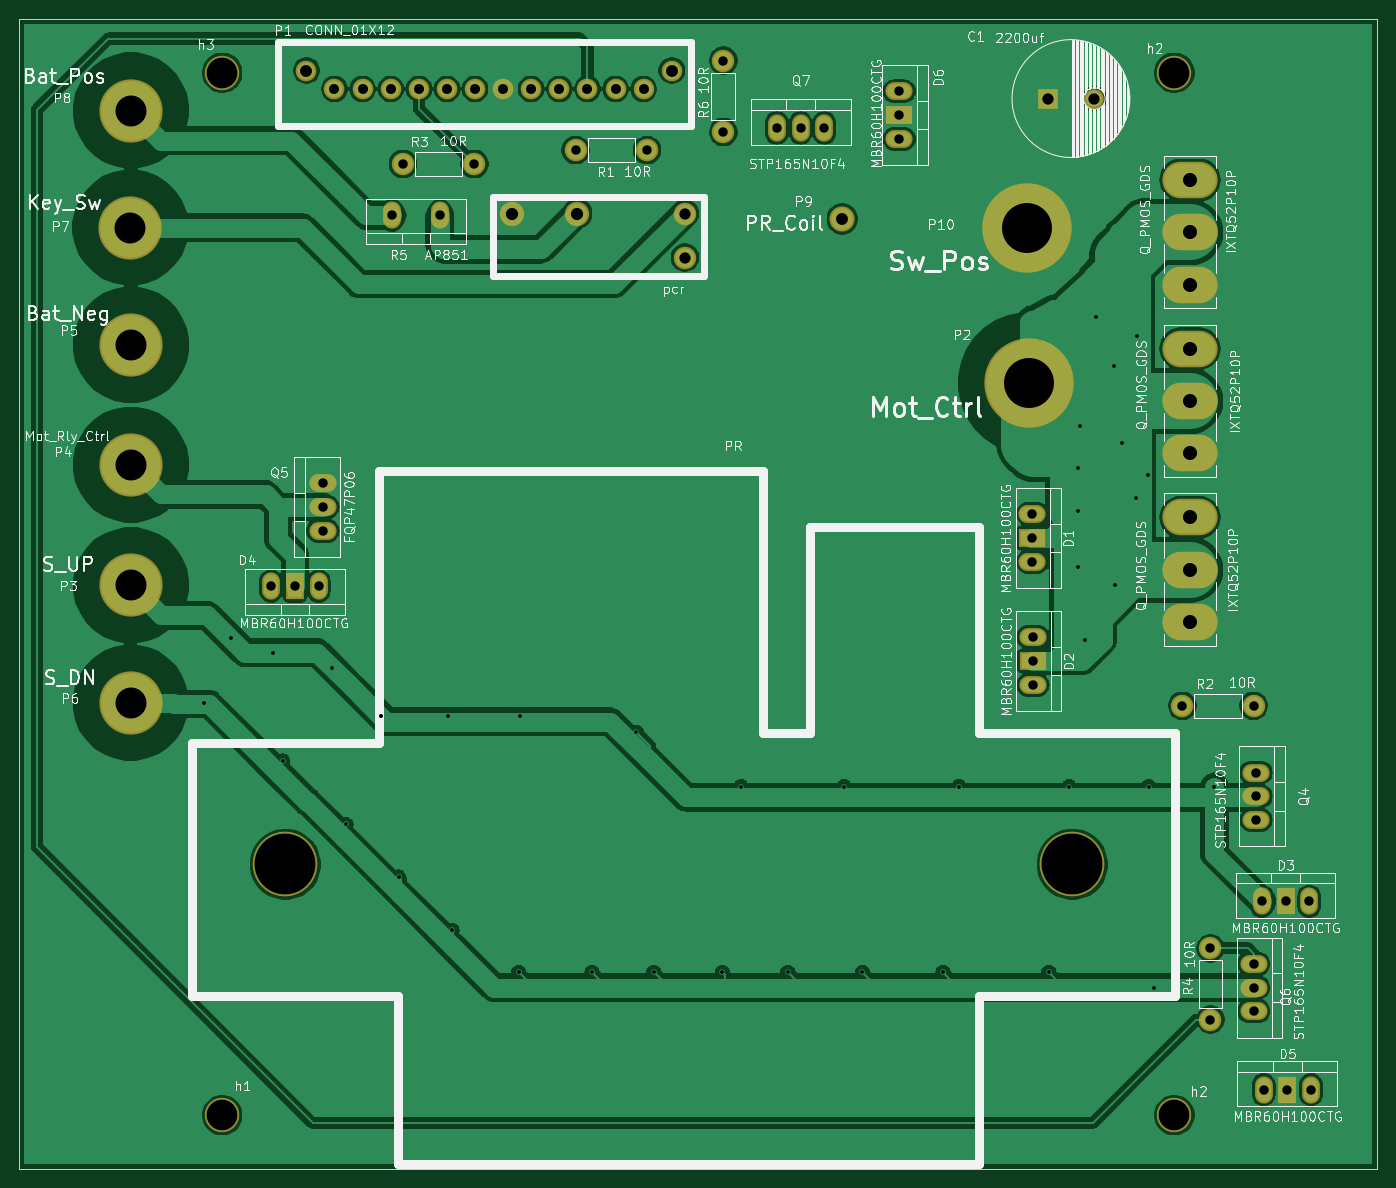
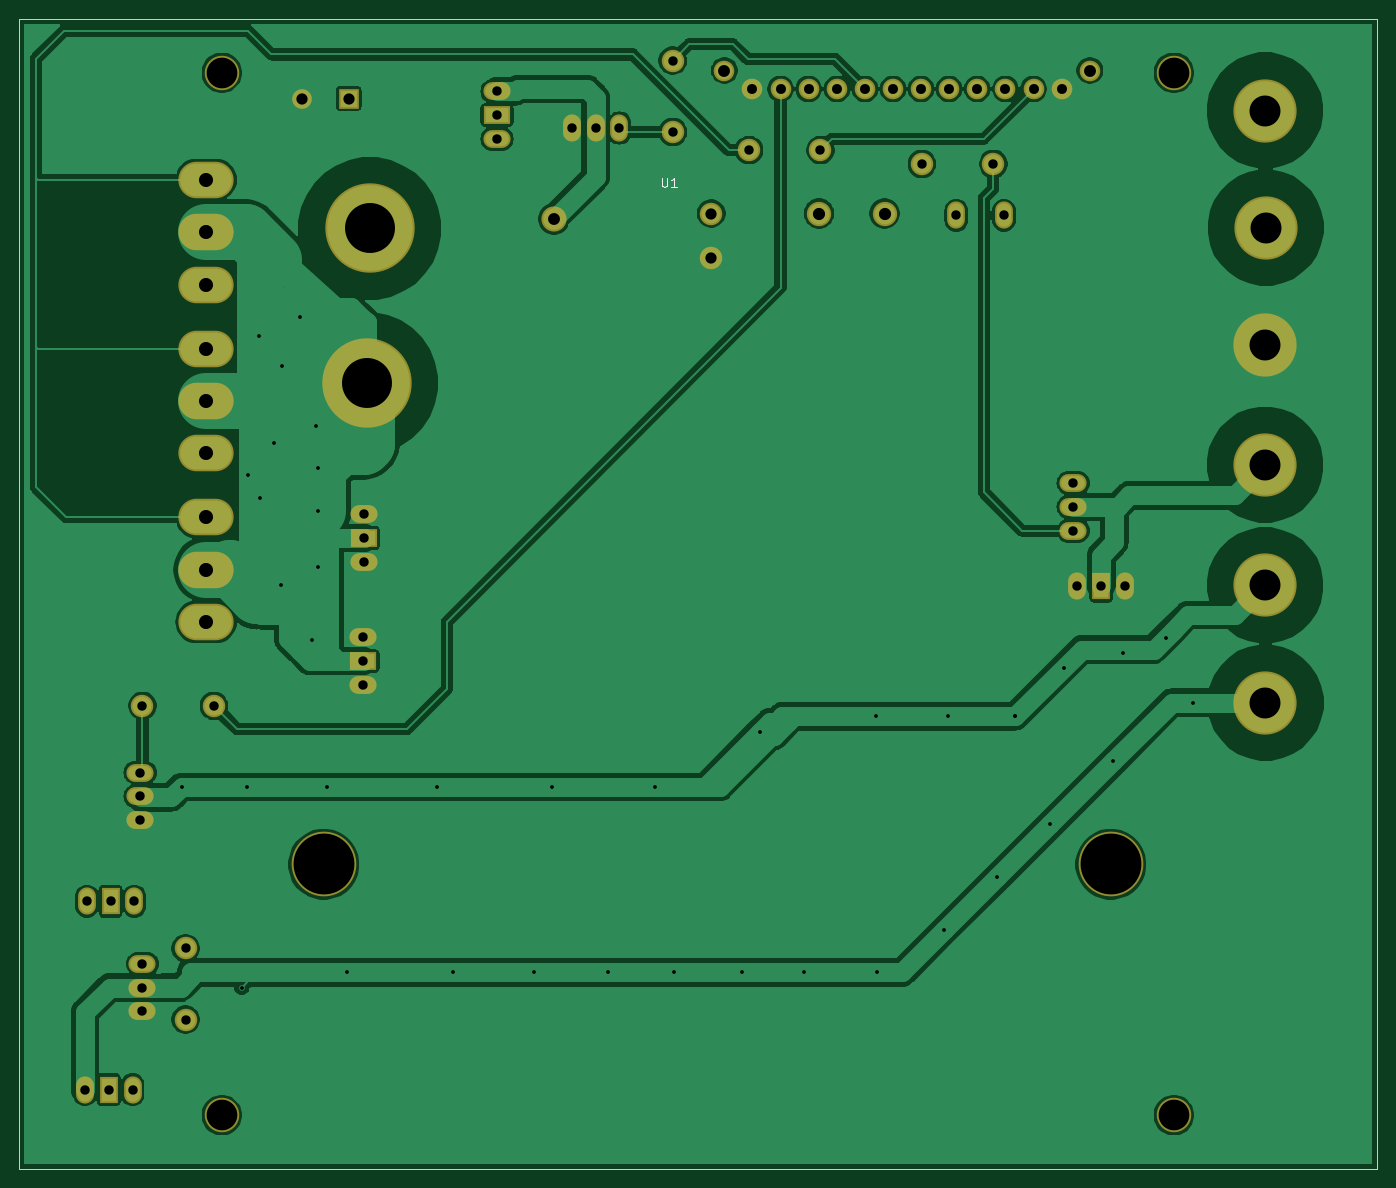
Circuit board: 9 layer files. Board 145.0 x 122.8 mm.
- bottom_copper: vcu-power-B_Cu.gbr (140733 bytes)
- bottom_mask: vcu-power-B_Mask.gbr (3196 bytes)
- bottom_silk: vcu-power-B_SilkS.gbr (983 bytes)
- outline: vcu-power-Edge_Cuts.gbr (820 bytes)
- top_copper: vcu-power-F_Cu.gbr (165287 bytes)
- top_mask: vcu-power-F_Mask.gbr (3196 bytes)
- top_silk: vcu-power-F_SilkS.gbr (116395 bytes)
- drill: vcu-power-NPTH.drl (322 bytes)
- drill: vcu-power-PTH.drl (2331 bytes)

=== bottom_copper: vcu-power-B_Cu.gbr (140733 bytes, source omitted) ===
=== bottom_mask: vcu-power-B_Mask.gbr ===
G04 #@! TF.GenerationSoftware,KiCad,Pcbnew,5.1.0-060a0da~80~ubuntu16.04.1*
G04 #@! TF.CreationDate,2019-04-08T13:55:54+05:30*
G04 #@! TF.ProjectId,vcu-power,7663752d-706f-4776-9572-2e6b69636164,rev?*
G04 #@! TF.SameCoordinates,Original*
G04 #@! TF.FileFunction,Soldermask,Bot*
G04 #@! TF.FilePolarity,Negative*
%FSLAX46Y46*%
G04 Gerber Fmt 4.6, Leading zero omitted, Abs format (unit mm)*
G04 Created by KiCad (PCBNEW 5.1.0-060a0da~80~ubuntu16.04.1) date 2019-04-08 13:55:54*
%MOMM*%
%LPD*%
G04 APERTURE LIST*
%ADD10R,1.901140X2.899360*%
%ADD11O,1.901140X2.899360*%
%ADD12C,6.750000*%
%ADD13C,6.900000*%
%ADD14C,2.200000*%
%ADD15C,2.400000*%
%ADD16C,2.600000*%
%ADD17C,9.544000*%
%ADD18C,3.676600*%
%ADD19C,2.100000*%
%ADD20R,2.100000X2.100000*%
%ADD21R,2.899360X1.901140*%
%ADD22O,2.899360X1.901140*%
%ADD23C,2.686000*%
%ADD24O,5.901640X3.900120*%
%ADD25C,2.398980*%
G04 APERTURE END LIST*
D10*
X185400000Y-141500000D03*
D11*
X182860000Y-141500000D03*
X187940000Y-141500000D03*
D12*
X61925000Y-49500000D03*
D13*
X162450000Y-117450000D03*
X78450000Y-117450000D03*
D14*
X116700000Y-34700000D03*
X113700000Y-34700000D03*
X110700000Y-34700000D03*
X107700000Y-34700000D03*
X104700000Y-34700000D03*
X101700000Y-34700000D03*
X98700000Y-34700000D03*
X95700000Y-34700000D03*
X92700000Y-34700000D03*
X89700000Y-34700000D03*
X86700000Y-34700000D03*
X83700000Y-34700000D03*
X119700000Y-32740000D03*
X80700000Y-32740000D03*
D15*
X121100000Y-52700000D03*
X121100000Y-48000000D03*
D16*
X109600000Y-48000000D03*
X102600000Y-48000000D03*
D17*
X157560000Y-49590000D03*
D12*
X62000000Y-37000000D03*
D18*
X71715000Y-144220000D03*
X173325000Y-144220000D03*
X71715000Y-32980000D03*
X173325000Y-32980000D03*
D19*
X164800000Y-35725000D03*
D20*
X159800000Y-35725000D03*
D21*
X158190000Y-82627460D03*
D22*
X158190000Y-80087460D03*
X158190000Y-85167460D03*
D21*
X158242000Y-95758000D03*
D22*
X158242000Y-93218000D03*
X158242000Y-98298000D03*
D10*
X185200000Y-121400000D03*
D11*
X182660000Y-121400000D03*
X187740000Y-121400000D03*
D10*
X79475000Y-87750000D03*
D11*
X82015000Y-87750000D03*
X76935000Y-87750000D03*
D21*
X143960000Y-37497460D03*
D22*
X143960000Y-34957460D03*
X143960000Y-40037460D03*
D17*
X157860000Y-66090000D03*
D12*
X61975000Y-87675000D03*
X61975000Y-74800000D03*
X62000000Y-62000000D03*
X61950000Y-100200000D03*
D23*
X137890000Y-48570000D03*
D24*
X175000000Y-68000000D03*
X175000000Y-62412000D03*
X175000000Y-73588000D03*
X175000000Y-86000000D03*
X175000000Y-80412000D03*
X175000000Y-91588000D03*
X175000000Y-50000000D03*
X175000000Y-44412000D03*
X175000000Y-55588000D03*
D22*
X182050000Y-110200000D03*
X182050000Y-107660000D03*
X182050000Y-112740000D03*
X82470000Y-79310000D03*
X82470000Y-81850000D03*
X82470000Y-76770000D03*
X181800000Y-130600000D03*
X181800000Y-128060000D03*
X181800000Y-133140000D03*
D11*
X133440000Y-38870000D03*
X130900000Y-38870000D03*
X135980000Y-38870000D03*
D25*
X109440000Y-41230000D03*
X117060000Y-41230000D03*
X181800000Y-100540000D03*
X174180000Y-100540000D03*
X91000000Y-42710000D03*
X98620000Y-42710000D03*
X177190000Y-126410000D03*
X177190000Y-134030000D03*
D11*
X94940000Y-48200000D03*
X89860000Y-48200000D03*
D25*
X125200000Y-39300000D03*
X125200000Y-31680000D03*
M02*

=== bottom_silk: vcu-power-B_SilkS.gbr ===
G04 #@! TF.GenerationSoftware,KiCad,Pcbnew,5.1.0-060a0da~80~ubuntu16.04.1*
G04 #@! TF.CreationDate,2019-04-08T13:55:54+05:30*
G04 #@! TF.ProjectId,vcu-power,7663752d-706f-4776-9572-2e6b69636164,rev?*
G04 #@! TF.SameCoordinates,Original*
G04 #@! TF.FileFunction,Legend,Bot*
G04 #@! TF.FilePolarity,Positive*
%FSLAX46Y46*%
G04 Gerber Fmt 4.6, Leading zero omitted, Abs format (unit mm)*
G04 Created by KiCad (PCBNEW 5.1.0-060a0da~80~ubuntu16.04.1) date 2019-04-08 13:55:54*
%MOMM*%
%LPD*%
G04 APERTURE LIST*
%ADD10C,0.150000*%
G04 APERTURE END LIST*
D10*
X126361904Y-44152380D02*
X126361904Y-44961904D01*
X126314285Y-45057142D01*
X126266666Y-45104761D01*
X126171428Y-45152380D01*
X125980952Y-45152380D01*
X125885714Y-45104761D01*
X125838095Y-45057142D01*
X125790476Y-44961904D01*
X125790476Y-44152380D01*
X124790476Y-45152380D02*
X125361904Y-45152380D01*
X125076190Y-45152380D02*
X125076190Y-44152380D01*
X125171428Y-44295238D01*
X125266666Y-44390476D01*
X125361904Y-44438095D01*
M02*

=== outline: vcu-power-Edge_Cuts.gbr ===
G04 #@! TF.GenerationSoftware,KiCad,Pcbnew,5.1.0-060a0da~80~ubuntu16.04.1*
G04 #@! TF.CreationDate,2019-04-08T13:55:54+05:30*
G04 #@! TF.ProjectId,vcu-power,7663752d-706f-4776-9572-2e6b69636164,rev?*
G04 #@! TF.SameCoordinates,Original*
G04 #@! TF.FileFunction,Profile,NP*
%FSLAX46Y46*%
G04 Gerber Fmt 4.6, Leading zero omitted, Abs format (unit mm)*
G04 Created by KiCad (PCBNEW 5.1.0-060a0da~80~ubuntu16.04.1) date 2019-04-08 13:55:54*
%MOMM*%
%LPD*%
G04 APERTURE LIST*
%ADD10C,0.150000*%
G04 APERTURE END LIST*
D10*
X50000000Y-94000000D02*
X50000000Y-150000000D01*
X50000000Y-27200000D02*
X50000000Y-94000000D01*
X50200000Y-27200000D02*
X50000000Y-27200000D01*
X195000000Y-27200000D02*
X50200000Y-27200000D01*
X195000000Y-150000000D02*
X195000000Y-27200000D01*
X50000000Y-150000000D02*
X195000000Y-150000000D01*
M02*

=== top_copper: vcu-power-F_Cu.gbr (165287 bytes, source omitted) ===
=== top_mask: vcu-power-F_Mask.gbr ===
G04 #@! TF.GenerationSoftware,KiCad,Pcbnew,5.1.0-060a0da~80~ubuntu16.04.1*
G04 #@! TF.CreationDate,2019-04-08T13:55:54+05:30*
G04 #@! TF.ProjectId,vcu-power,7663752d-706f-4776-9572-2e6b69636164,rev?*
G04 #@! TF.SameCoordinates,Original*
G04 #@! TF.FileFunction,Soldermask,Top*
G04 #@! TF.FilePolarity,Negative*
%FSLAX46Y46*%
G04 Gerber Fmt 4.6, Leading zero omitted, Abs format (unit mm)*
G04 Created by KiCad (PCBNEW 5.1.0-060a0da~80~ubuntu16.04.1) date 2019-04-08 13:55:54*
%MOMM*%
%LPD*%
G04 APERTURE LIST*
%ADD10R,1.901140X2.899360*%
%ADD11O,1.901140X2.899360*%
%ADD12C,6.750000*%
%ADD13C,6.900000*%
%ADD14C,2.200000*%
%ADD15C,2.400000*%
%ADD16C,2.600000*%
%ADD17C,9.544000*%
%ADD18C,3.676600*%
%ADD19C,2.100000*%
%ADD20R,2.100000X2.100000*%
%ADD21R,2.899360X1.901140*%
%ADD22O,2.899360X1.901140*%
%ADD23C,2.686000*%
%ADD24O,5.901640X3.900120*%
%ADD25C,2.398980*%
G04 APERTURE END LIST*
D10*
X185400000Y-141500000D03*
D11*
X182860000Y-141500000D03*
X187940000Y-141500000D03*
D12*
X61925000Y-49500000D03*
D13*
X162450000Y-117450000D03*
X78450000Y-117450000D03*
D14*
X116700000Y-34700000D03*
X113700000Y-34700000D03*
X110700000Y-34700000D03*
X107700000Y-34700000D03*
X104700000Y-34700000D03*
X101700000Y-34700000D03*
X98700000Y-34700000D03*
X95700000Y-34700000D03*
X92700000Y-34700000D03*
X89700000Y-34700000D03*
X86700000Y-34700000D03*
X83700000Y-34700000D03*
X119700000Y-32740000D03*
X80700000Y-32740000D03*
D15*
X121100000Y-52700000D03*
X121100000Y-48000000D03*
D16*
X109600000Y-48000000D03*
X102600000Y-48000000D03*
D17*
X157560000Y-49590000D03*
D12*
X62000000Y-37000000D03*
D18*
X71715000Y-144220000D03*
X173325000Y-144220000D03*
X71715000Y-32980000D03*
X173325000Y-32980000D03*
D19*
X164800000Y-35725000D03*
D20*
X159800000Y-35725000D03*
D21*
X158190000Y-82627460D03*
D22*
X158190000Y-80087460D03*
X158190000Y-85167460D03*
D21*
X158242000Y-95758000D03*
D22*
X158242000Y-93218000D03*
X158242000Y-98298000D03*
D10*
X185200000Y-121400000D03*
D11*
X182660000Y-121400000D03*
X187740000Y-121400000D03*
D10*
X79475000Y-87750000D03*
D11*
X82015000Y-87750000D03*
X76935000Y-87750000D03*
D21*
X143960000Y-37497460D03*
D22*
X143960000Y-34957460D03*
X143960000Y-40037460D03*
D17*
X157860000Y-66090000D03*
D12*
X61975000Y-87675000D03*
X61975000Y-74800000D03*
X62000000Y-62000000D03*
X61950000Y-100200000D03*
D23*
X137890000Y-48570000D03*
D24*
X175000000Y-68000000D03*
X175000000Y-62412000D03*
X175000000Y-73588000D03*
X175000000Y-86000000D03*
X175000000Y-80412000D03*
X175000000Y-91588000D03*
X175000000Y-50000000D03*
X175000000Y-44412000D03*
X175000000Y-55588000D03*
D22*
X182050000Y-110200000D03*
X182050000Y-107660000D03*
X182050000Y-112740000D03*
X82470000Y-79310000D03*
X82470000Y-81850000D03*
X82470000Y-76770000D03*
X181800000Y-130600000D03*
X181800000Y-128060000D03*
X181800000Y-133140000D03*
D11*
X133440000Y-38870000D03*
X130900000Y-38870000D03*
X135980000Y-38870000D03*
D25*
X109440000Y-41230000D03*
X117060000Y-41230000D03*
X181800000Y-100540000D03*
X174180000Y-100540000D03*
X91000000Y-42710000D03*
X98620000Y-42710000D03*
X177190000Y-126410000D03*
X177190000Y-134030000D03*
D11*
X94940000Y-48200000D03*
X89860000Y-48200000D03*
D25*
X125200000Y-39300000D03*
X125200000Y-31680000D03*
M02*

=== top_silk: vcu-power-F_SilkS.gbr (116395 bytes, source omitted) ===
=== drill: vcu-power-NPTH.drl ===
M48
; DRILL file {KiCad 5.1.0-060a0da~80~ubuntu16.04.1} date Mon Apr  8 13:55:44 2019
; FORMAT={-:-/ absolute / metric / decimal}
; #@! TF.CreationDate,2019-04-08T13:55:44+05:30
; #@! TF.GenerationSoftware,Kicad,Pcbnew,5.1.0-060a0da~80~ubuntu16.04.1
; #@! TF.FileFunction,NonPlated,1,2,NPTH
FMAT,2
METRIC
%
G90
G05
T0
M30

=== drill: vcu-power-PTH.drl ===
M48
; DRILL file {KiCad 5.1.0-060a0da~80~ubuntu16.04.1} date Mon Apr  8 13:55:44 2019
; FORMAT={-:-/ absolute / metric / decimal}
; #@! TF.CreationDate,2019-04-08T13:55:44+05:30
; #@! TF.GenerationSoftware,Kicad,Pcbnew,5.1.0-060a0da~80~ubuntu16.04.1
; #@! TF.FileFunction,Plated,1,2,PTH
FMAT,2
METRIC
T1C0.400
T2C1.001
T3C1.060
T4C1.200
T5C1.270
T6C1.300
T7C1.501
T8C3.277
T9C3.302
T10C5.334
T11C6.500
%
G90
G05
T1
X69.73Y-100.2
X72.61Y-93.26
X77.15Y-94.85
X78.177Y-106.447
X83.49Y-96.485
X84.915Y-113.185
X88.665Y-101.66
X88.665Y-101.66
X90.552Y-118.822
X95.865Y-101.66
X96.24Y-124.51
X103.365Y-128.99
X103.46Y-101.66
X111.19Y-128.99
X115.92Y-103.38
X117.79Y-128.99
X125.09Y-128.99
X127.095Y-109.18
X132.09Y-128.99
X138.095Y-109.18
X140.04Y-128.99
X148.64Y-128.99
X150.345Y-109.18
X159.935Y-128.99
X162.105Y-109.18
X163.068Y-75.178
X163.068Y-79.756
X163.068Y-85.752
X163.272Y-70.662
X163.748Y-93.552
X164.95Y-59.0
X166.9Y-64.3
X167.03Y-87.68
X167.748Y-72.452
X169.26Y-78.38
X169.35Y-61.06
X170.57Y-75.93
X170.595Y-109.18
X171.2Y-130.6
X177.61Y-109.18
T2
X143.96Y-34.957
X143.96Y-37.497
X143.96Y-40.037
X177.19Y-126.41
X177.19Y-134.03
X158.242Y-93.218
X158.242Y-95.758
X158.242Y-98.298
X182.05Y-107.66
X182.05Y-110.2
X182.05Y-112.74
X125.2Y-31.68
X125.2Y-39.3
X182.86Y-141.5
X185.4Y-141.5
X187.94Y-141.5
X76.935Y-87.75
X79.475Y-87.75
X82.015Y-87.75
X174.18Y-100.54
X181.8Y-100.54
X109.44Y-41.23
X117.06Y-41.23
X82.47Y-76.77
X82.47Y-79.31
X82.47Y-81.85
X91.0Y-42.71
X98.62Y-42.71
X181.8Y-128.06
X181.8Y-130.6
X181.8Y-133.14
X130.9Y-38.87
X133.44Y-38.87
X135.98Y-38.87
X89.86Y-48.2
X94.94Y-48.2
X182.66Y-121.4
X185.2Y-121.4
X187.74Y-121.4
X158.19Y-80.087
X158.19Y-82.627
X158.19Y-85.167
T3
X83.7Y-34.7
X86.7Y-34.7
X89.7Y-34.7
X92.7Y-34.7
X95.7Y-34.7
X98.7Y-34.7
X101.7Y-34.7
X104.7Y-34.7
X107.7Y-34.7
X110.7Y-34.7
X113.7Y-34.7
X116.7Y-34.7
T4
X159.8Y-35.725
X164.8Y-35.725
X121.1Y-48.0
X121.1Y-52.7
T5
X137.89Y-48.57
X80.7Y-32.74
X119.7Y-32.74
T6
X102.6Y-48.0
X109.6Y-48.0
T7
X175.0Y-80.412
X175.0Y-86.0
X175.0Y-91.588
X175.0Y-62.412
X175.0Y-68.0
X175.0Y-73.588
X175.0Y-44.412
X175.0Y-50.0
X175.0Y-55.588
T8
X71.715Y-32.98
X71.715Y-144.22
X173.325Y-32.98
X173.325Y-144.22
T9
X62.0Y-62.0
X62.0Y-37.0
X61.975Y-74.8
X61.925Y-49.5
X61.95Y-100.2
X61.975Y-87.675
T10
X157.86Y-66.09
X157.56Y-49.59
T11
X78.45Y-117.45
X162.45Y-117.45
T0
M30

